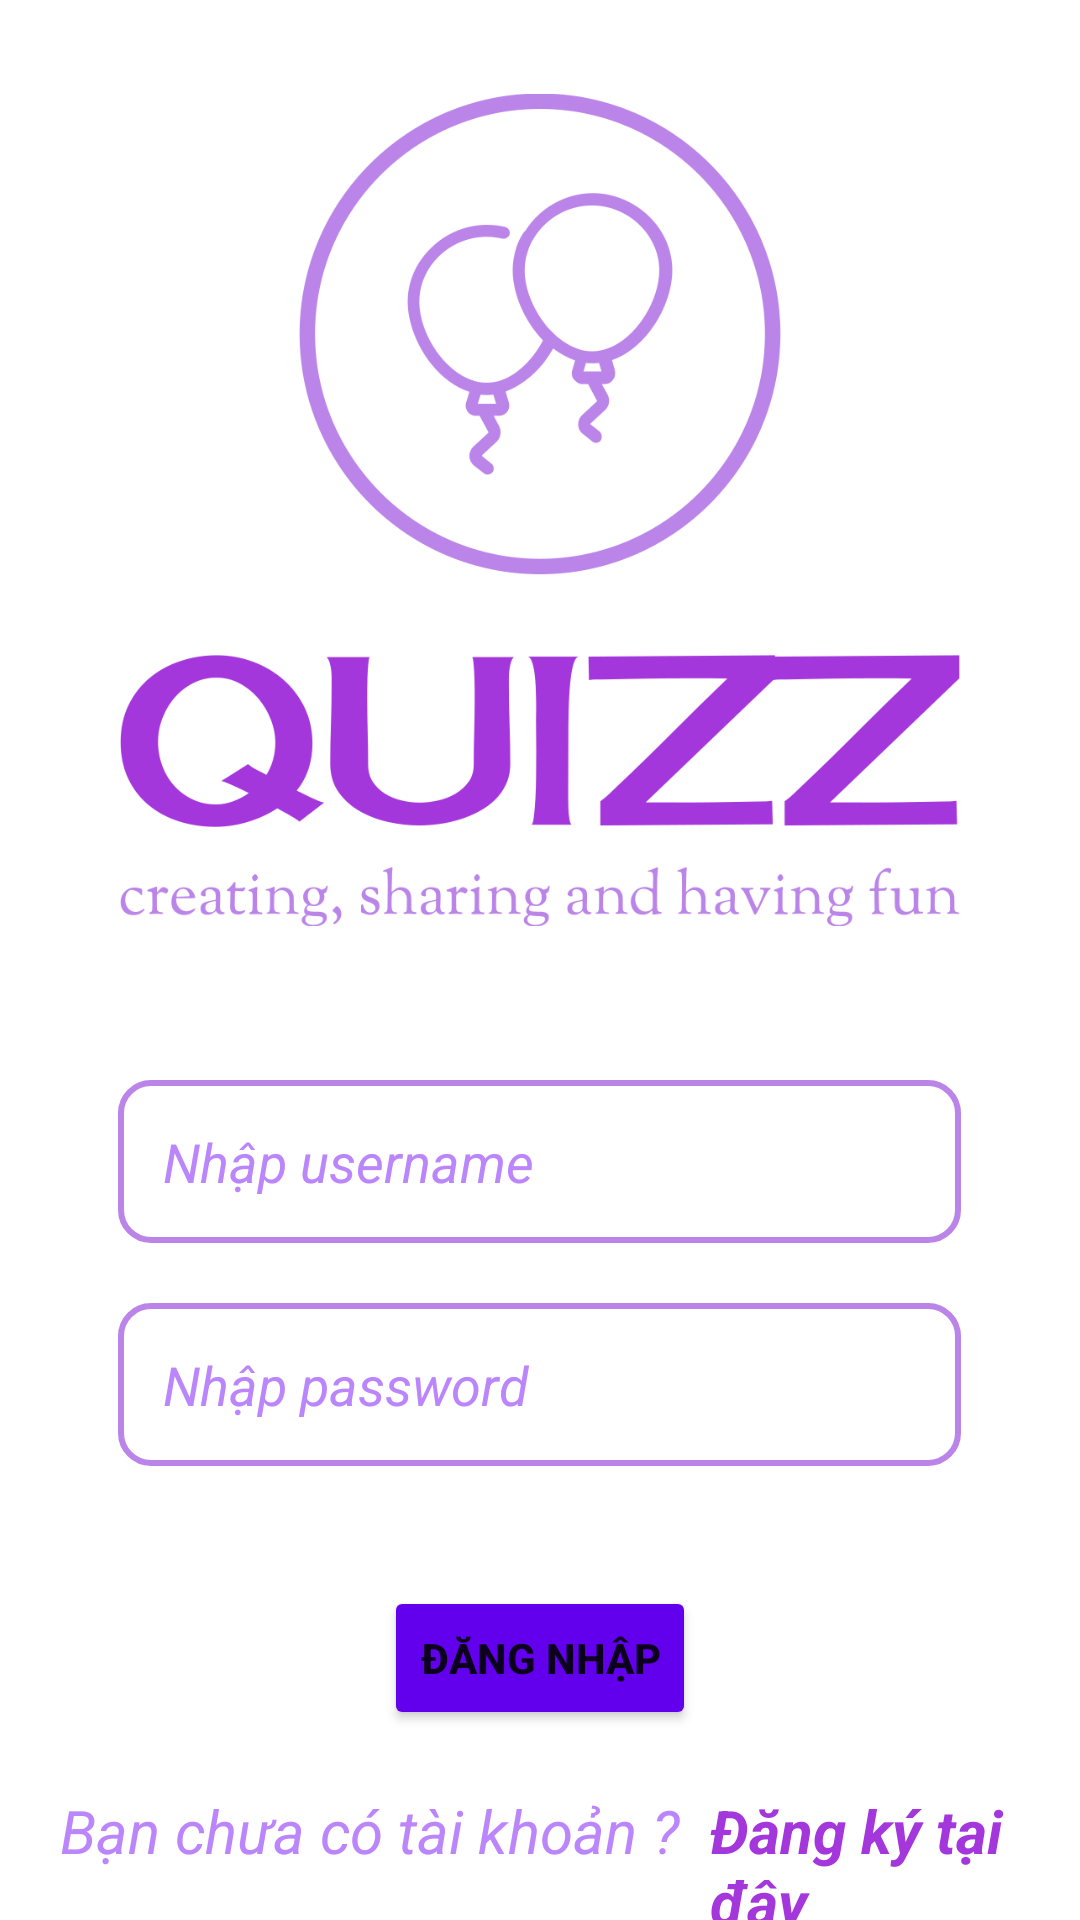

Write the Android layout XML for this screen, with the resource values it uses.
<!-- AndroidManifest.xml: application theme Theme.QuizzApp -->
<!-- res/layout/activity_uc02_dang_nhap.xml -->
<?xml version="1.0" encoding="utf-8"?>
<LinearLayout xmlns:android="http://schemas.android.com/apk/res/android"
    xmlns:app="http://schemas.android.com/apk/res-auto"
    xmlns:tools="http://schemas.android.com/tools"
    android:layout_width="match_parent"
    android:layout_height="match_parent"
    tools:context=".Activities.UC02_DangNhap"
    android:orientation="vertical">

    <ImageView
        android:padding="10dp"
        android:scaleType="fitCenter"
        android:layout_width="300dp"
        android:layout_height="300dp"
        android:src="@drawable/uc02_app_icon_and_slogan"
        android:layout_gravity="center"
        android:layout_marginTop="20dp">
    </ImageView>

    <EditText
        android:id="@+id/edittext_username"
        android:layout_width="281dp"
        android:layout_height="wrap_content"
        android:layout_gravity="center"
        android:layout_marginTop="40dp"
        android:layout_below="@+id/textview1"
        android:layout_marginHorizontal="20dp"
        android:background="@drawable/edittext_background_purplestroke"
        android:hint="Nhập username"
        android:textColorHint="@color/purple_200"
        android:padding="15dp"
        android:textStyle="italic"/>

    <EditText
        android:id="@+id/edittext_pass"
        android:layout_width="281dp"
        android:layout_height="wrap_content"
        android:layout_gravity="center"
        android:layout_marginTop="20dp"
        android:textColorHint="@color/purple_200"
        android:layout_below="@+id/textview1"
        android:layout_marginHorizontal="20dp"
        android:background="@drawable/edittext_background_purplestroke"
        android:hint="Nhập password"
        android:padding="15dp"
        android:textStyle="italic"/>

    <Button
        android:id="@+id/button_dangNhap"
        android:layout_width="wrap_content"
        android:layout_height="wrap_content"
        android:text="Đăng Nhập"
        android:backgroundTint="@color/purple_500"
        android:layout_gravity="center"
        android:layout_marginTop="40dp"
        android:textStyle="bold">
    </Button>

    <LinearLayout
        android:layout_gravity="center"
        android:layout_width="wrap_content"
        android:layout_height="wrap_content"
        android:orientation="horizontal"
        android:layout_marginTop="20dp">

        <TextView
            android:layout_width="match_parent"
            android:layout_height="54dp"
            android:layout_marginLeft="20dp"
            android:textColor="@color/purple_200"
            android:text="Bạn chưa có tài khoản ?"
            android:textSize="20dp"
            android:textStyle="italic" />

        <TextView
            android:id="@+id/textview_dangNhap"
            android:layout_width="match_parent"
            android:layout_height="wrap_content"
            android:layout_marginLeft="10dp"
            android:text="Đăng ký tại đây "
            android:textColor="@color/third_purple"
            android:textColorHint="@color/purple_200"
            android:textSize="20dp"
            android:textStyle="bold |italic" />
    </LinearLayout>

</LinearLayout>
<!-- resources referenced by this layout -->
<resources>
  <color name="purple_200">#FFBB86FC</color>
  <color name="purple_500">#FF6200EE</color>
  <color name="third_purple">#A437DB</color>
  <!-- drawable edittext_background_purplestroke (drawable) -->
  <?xml version="1.0" encoding="utf-8"?>
  <shape xmlns:android="http://schemas.android.com/apk/res/android">
      <stroke android:color="@color/second_purple" android:width="2dp"/>
      <corners android:radius="10dp"/>
      <solid android:color="@color/white"/>
  </shape>
  <!-- drawable uc02_app_icon_and_slogan: png bitmap (drawable-v24, 75330 bytes) -->
  <style name="Theme.QuizzApp" parent="Theme.MaterialComponents.DayNight.NoActionBar">
          
          <item name="colorPrimary">@color/purple_500</item>
          <item name="colorPrimaryVariant">@color/purple_700</item>
          <item name="colorOnPrimary">@color/white</item>
          
          <item name="colorSecondary">@color/teal_200</item>
          <item name="colorSecondaryVariant">@color/teal_700</item>
          <item name="colorOnSecondary">@color/black</item>
          
          <item name="android:statusBarColor">?attr/colorPrimaryVariant</item>
          
      </style>
  <color name="second_purple">#BB84E8</color>
  <color name="white">#FFFFFFFF</color>
  <color name="purple_700">#FF3700B3</color>
  <color name="teal_200">#FF03DAC5</color>
  <color name="teal_700">#FF018786</color>
  <color name="black">#FF000000</color>
</resources>
